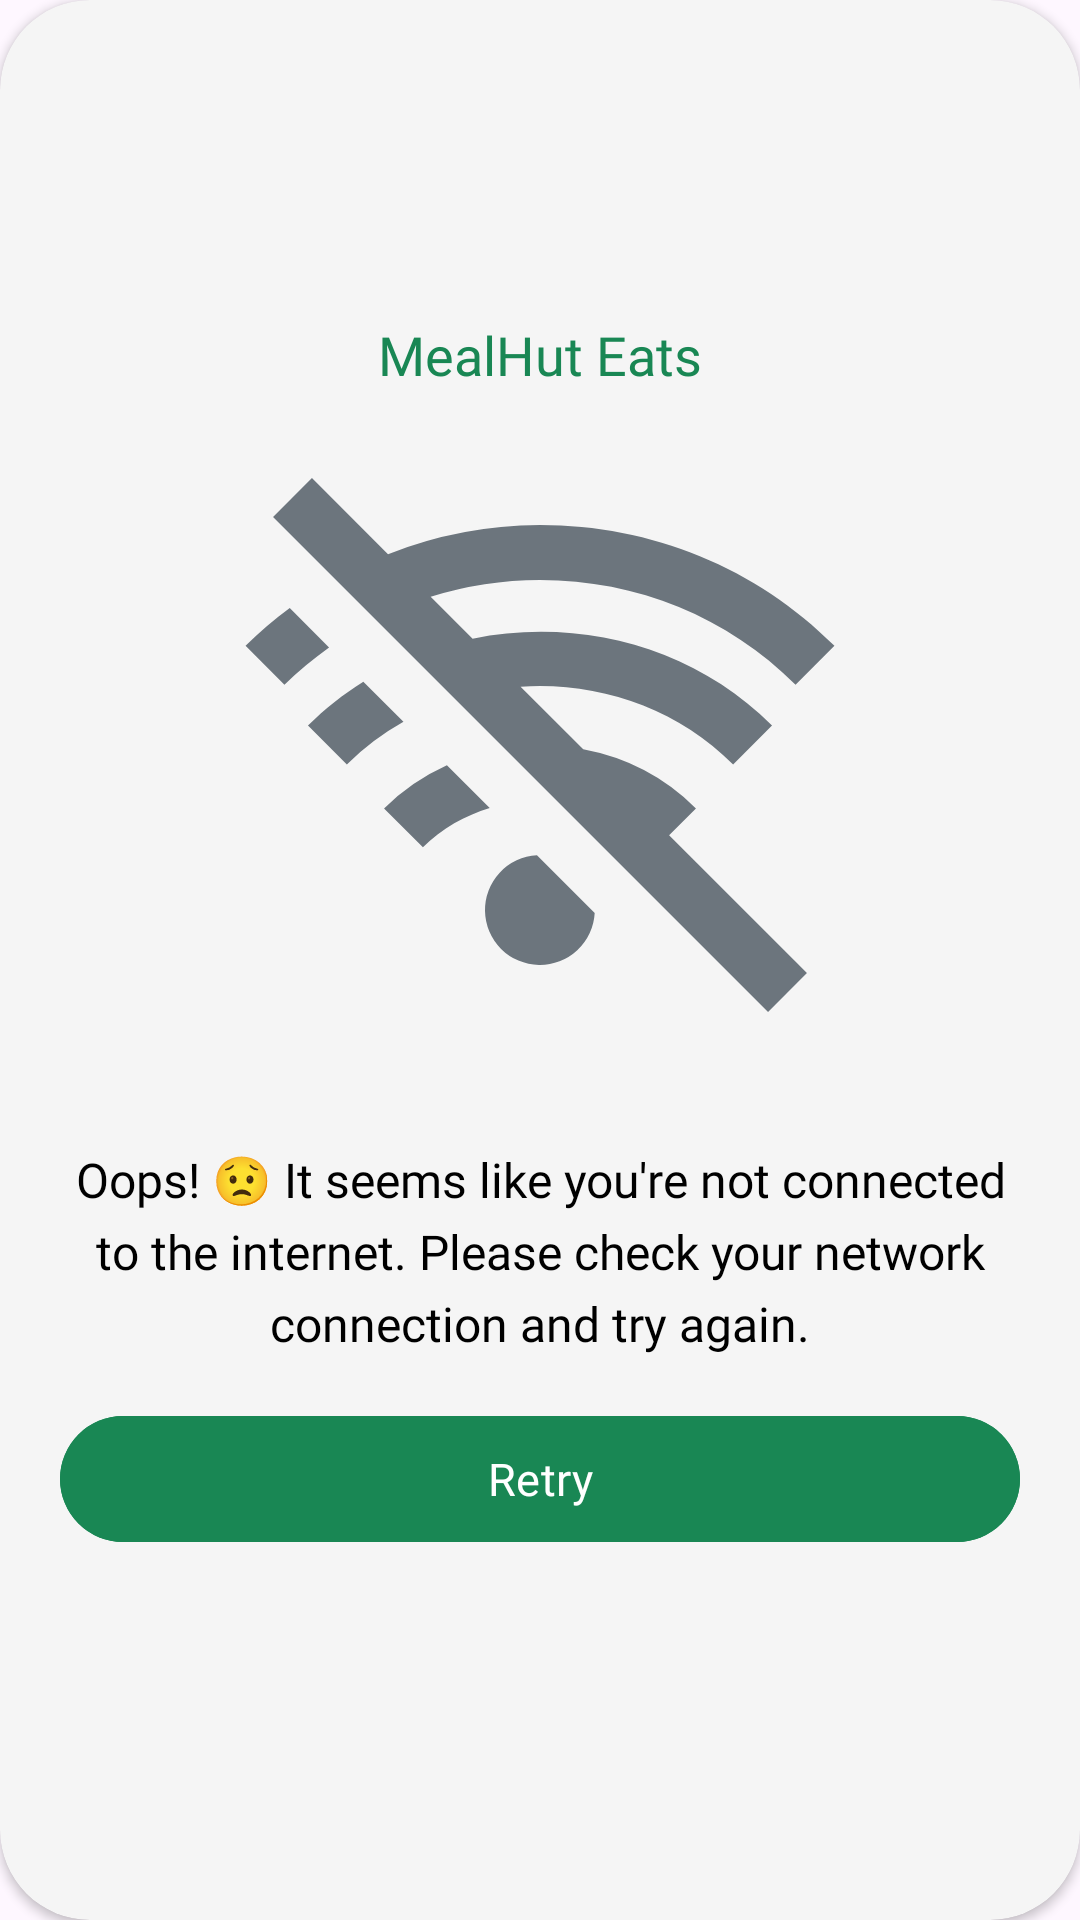

Reconstruct the res/layout file that produces this screen, plus the resources it refers to.
<!-- AndroidManifest.xml: application theme Base.Theme.MealHutEats -->
<!-- res/layout/custom_alert_dialog_layout.xml -->
<?xml version="1.0" encoding="utf-8"?>
<androidx.cardview.widget.CardView xmlns:android="http://schemas.android.com/apk/res/android"
    android:layout_width="360dp"
    android:layout_height="wrap_content"
    xmlns:app="http://schemas.android.com/apk/res-auto"
    app:cardBackgroundColor="@color/off_white_2"
    app:cardCornerRadius="30dp"
    android:layout_marginHorizontal="20dp">

    <LinearLayout
        android:layout_width="match_parent"
        android:layout_height="wrap_content"
        android:orientation="vertical"
        android:layout_gravity="center"
        android:padding="20dp">

        <TextView
            android:layout_width="match_parent"
            android:layout_height="wrap_content"
            android:text="@string/custom_dialog_app_name"
            android:textSize="18sp"
            android:fontFamily="@font/lato_black"
            android:textColor="@color/primary_green"
            android:textAlignment="center"
            android:layout_gravity="center"/>

        <ImageView
            android:layout_width="220dp"
            android:layout_height="220dp"
            android:layout_marginVertical="8dp"
            android:layout_marginHorizontal="70dp"
            android:layout_gravity="center_horizontal"
            app:srcCompat="@drawable/wifi_off" />

        <TextView
            android:id="@+id/dialogMsg"
            android:layout_width="match_parent"
            android:layout_height="wrap_content"
            android:layout_marginTop="16dp"
            android:text="@string/wifi_alert_msg"
            android:textSize="16sp"
            android:lineHeight="24sp"
            android:fontFamily="@font/lato_regular"
            android:textColor="@color/black"
            android:textAlignment="center"
            android:layout_gravity="center"/>

            <Button
                android:id="@+id/btnRetry"
                android:layout_width="match_parent"
                android:layout_height="50dp"
                android:layout_marginVertical="16dp"
                android:layout_gravity="center_horizontal"
                android:text="@string/retry_text"
                android:textColor="@color/white"
                android:textSize="15sp"
                android:fontFamily="@font/lato_bold"
                android:backgroundTint="@color/primary_green"/>

    </LinearLayout>

</androidx.cardview.widget.CardView>
<!-- resources referenced by this layout -->
<resources>
  <color name="black">#FF000000</color>
  <color name="off_white_2">#f5f5f5</color>
  <color name="primary_green">#198754</color>
  <color name="white">#FFFFFFFF</color>
  <!-- drawable wifi_off (drawable) -->
  <vector xmlns:android="http://schemas.android.com/apk/res/android"
      android:width="24dp"
      android:height="24dp"
      android:viewportWidth="24"
      android:viewportHeight="24">
    <path
        android:fillColor="@color/primary_gray"
        android:pathData="m1.293,8.395 l1.414,1.414c0.504,-0.504 1.052,-0.95 1.622,-1.359L2.9,7.021c-0.56,0.422 -1.104,0.87 -1.607,1.374zM6.474,5.06 L3.707,2.293 2.293,3.707l18,18 1.414,-1.414 -5.012,-5.012 0.976,-0.975a7.86,7.86 0,0 0,-4.099 -2.148L11.294,9.88c2.789,-0.191 5.649,0.748 7.729,2.827l1.414,-1.414c-2.898,-2.899 -7.061,-3.936 -10.888,-3.158L8.024,6.61A13.366,13.366 0,0 1,12 6c3.537,0 6.837,1.353 9.293,3.809l1.414,-1.414C19.874,5.561 16.071,4 12,4a15.198,15.198 0,0 0,-5.526 1.06zM3.563,11.293 L4.977,12.707a9.563,9.563 0,0 1,2.058 -1.551L5.576,9.697c-0.717,0.451 -1.395,0.979 -2.013,1.596zM6.329,14.307 L7.743,15.721c0.692,-0.692 1.535,-1.151 2.429,-1.428l-1.557,-1.557a7.76,7.76 0,0 0,-2.286 1.571zM13.989,18.11 L11.889,16.01a1.996,1.996 0,1 0,2.1 2.1z"/>
  </vector>
  <string name="custom_dialog_app_name">MealHut Eats</string>
  <string name="retry_text">Retry</string>
  <string name="wifi_alert_msg">Oops! 😟 It seems like you\'re not connected to the internet. Please check your network connection and try again.</string>
  <style name="Base.Theme.MealHutEats" parent="Theme.Material3.Light.NoActionBar">
          
           <item name="colorPrimary">@color/primary_green</item>
      </style>
  <color name="primary_gray">#6c757d</color>
</resources>
